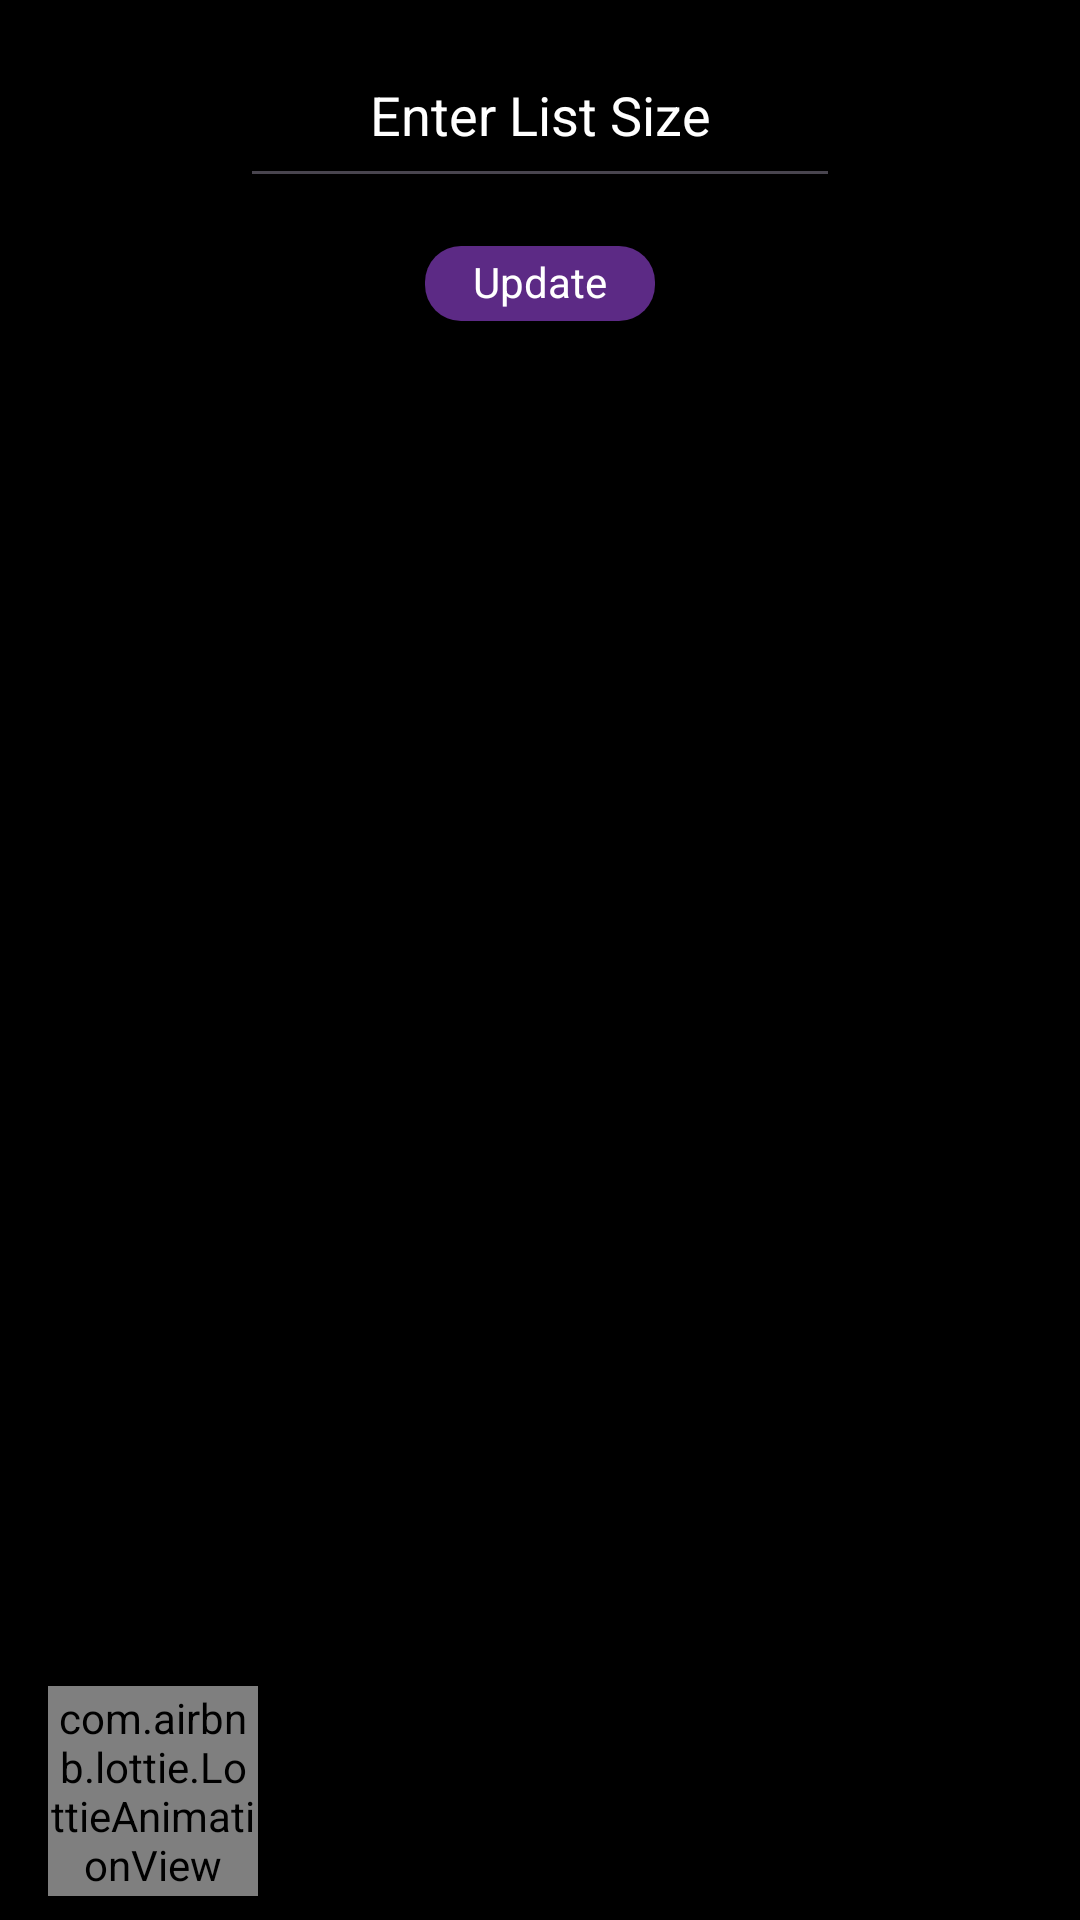

Android layout source for this screen:
<!-- AndroidManifest.xml: application theme Theme.RecyclerTreePOC -->
<!-- res/layout/fragment_first.xml -->
<?xml version="1.0" encoding="utf-8"?>
<androidx.constraintlayout.widget.ConstraintLayout xmlns:android="http://schemas.android.com/apk/res/android"
    xmlns:app="http://schemas.android.com/apk/res-auto"
    xmlns:tools="http://schemas.android.com/tools"
    android:layout_width="match_parent"
    android:layout_height="match_parent"
    android:background="@color/black"
    tools:context=".FirstFragment">

    <EditText
        android:id="@+id/et_size"
        android:layout_width="200dp"
        android:layout_height="50dp"
        android:layout_marginTop="@dimen/margin_3"
        android:gravity="center_horizontal"
        android:hint="@string/enter_list_size"
        android:inputType="number"
        android:textColor="@color/white"
        android:textColorHint="@color/white"
        app:layout_constraintEnd_toEndOf="parent"
        app:layout_constraintStart_toStartOf="parent"
        app:layout_constraintTop_toTopOf="parent" />

    <TextView
        android:id="@+id/tv_update"
        android:layout_width="wrap_content"
        android:layout_height="25dp"
        android:layout_marginHorizontal="@dimen/margin_3"
        android:layout_marginTop="@dimen/margin_3"
        android:background="@drawable/active_icon_cta_bg_1"
        android:gravity="center"
        android:includeFontPadding="false"
        android:paddingHorizontal="@dimen/margin_3"
        android:text="@string/update"
        android:textColor="@color/white"
        android:textSize="14sp"
        app:layout_constraintEnd_toEndOf="parent"
        app:layout_constraintStart_toStartOf="parent"
        app:layout_constraintTop_toBottomOf="@+id/et_size" />

    <androidx.recyclerview.widget.RecyclerView
        android:id="@+id/rv_journey"
        android:layout_width="match_parent"
        android:layout_height="wrap_content"
        android:background="@color/default_glow_color"
        app:layout_constraintBottom_toBottomOf="parent" />


    <com.airbnb.lottie.LottieAnimationView
        android:id="@+id/lottie_persona"
        android:layout_width="@dimen/lottie_size"
        android:layout_height="@dimen/lottie_size"
        android:layout_marginStart="@dimen/margin_3"
        app:layout_constraintBottom_toBottomOf="parent"
        app:layout_constraintStart_toStartOf="parent"
        android:layout_marginBottom="@dimen/margin_1"
        app:lottie_autoPlay="true"
        app:lottie_fileName="walking_anim.json"
        app:lottie_loop="true" />

</androidx.constraintlayout.widget.ConstraintLayout>
<!-- resources referenced by this layout -->
<resources>
  <color name="black">#FF000000</color>
  <color name="default_glow_color">#FF8CD1B0</color>
  <color name="white">#FFFFFFFF</color>
  <dimen name="lottie_size">70dp</dimen>
  <dimen name="margin_1">8dp</dimen>
  <dimen name="margin_3">16dp</dimen>
  <!-- drawable active_icon_cta_bg_1 (drawable) -->
  <?xml version="1.0" encoding="utf-8"?>
  <selector xmlns:android="http://schemas.android.com/apk/res/android">
      <item android:state_enabled="true">
          <shape android:shape="rectangle">
              <solid android:color="@color/tp_cta_bg_color_1" />
              <corners android:radius="@dimen/corner_radius_1" />
          </shape>
      </item>
      <item android:state_enabled="false">
          <shape android:shape="rectangle">
              <solid android:color="@color/tp_cta_bg_color_2" />
              <corners android:radius="@dimen/corner_radius_1" />
          </shape>
      </item>
  </selector>
  <string name="enter_list_size">Enter List Size</string>
  <string name="update">Update</string>
  <style name="Theme.RecyclerTreePOC" parent="android:Theme.Material.Light.NoActionBar" />
  <color name="tp_cta_bg_color_1">#5C2A85</color>
  <dimen name="corner_radius_1">12dp</dimen>
  <color name="tp_cta_bg_color_2">#545454</color>
</resources>
